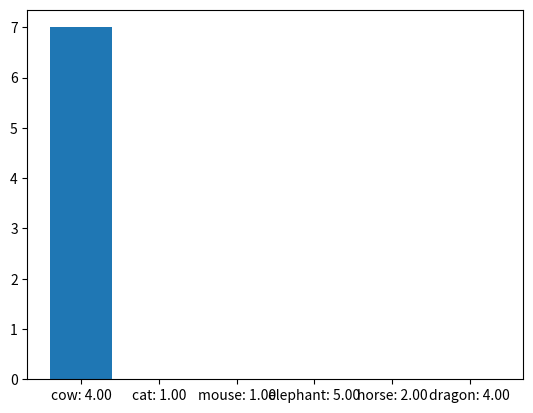

Python code for this plot: (Note: this script raises an exception after producing the figure.)
import math
import random
import numpy as np
import matplotlib.pyplot as plt

class Animal:
    ''' Creates an animal'''

    def __init__(self, name, survival_params, value_constant):
        '''
        name (str) = animal name
        weight (int or float) = animal's weight or cost
        value = (int or float) = animal's diversity value
        '''

        self.name = name
        self.survivial_params = survival_params # [0.5 (0-1), 2, 0.2 (starting survival probability, between 0-1)]
        self.value_constant = value_constant
        self.resources = 0

    def get_survival_rate(self, resources):
        # survival_chance = (self.survivial_params[0]*math.sqrt(resources/self.survivial_params[1])+self.survivial_params[2])
        a = self.survivial_params[0]
        b = self.survivial_params[1]
        survival_chance = a/(1+((resources*b)+0.5)**2)+1
        return survival_chance

    def get_value(self, resources):
        survival_chance = self.get_survival_rate(resources)
        if survival_chance >=1:
            survival_chance = 1
        #val = self.value_constant*(1+0.3*survival_chance)
        val = self.value_constant*survival_chance
        return val




def resource_allocation(animalList, resources):
    ''' Find optimal subset of animals to maximize the total value while remaining
     within the resources limit
    Args
    -----------
    animalList (list) = List of animal objects to evaluate
    resources (int or float) = Maximum resources any subset's resourcess can sum to
    Returns
    -----------
    animalsIncluded (list) = List of animal names included in optimal subset
    dp[resources][item] (float) = The maximized value achieved by optimal subset
    '''
    anm_count = len(animalList)
    dp = np.zeros((resources+1, anm_count))          #Matrix to hold subset values

    totalValue = 0
    for animal in animalList:
        totalValue += animal.get_value(0)


    for j in range(anm_count):
        dp[0][j] = totalValue

    where_dat_resource = 0

    for i in range(1,resources+1):
        a = animalList[0]
        dp[i][0] = dp[i-1][anm_count-1] + (a.get_value(a.resources+1)-a.get_value(a.resources))
            #Each potential 'remaining' resources
        for j in range(1, anm_count):
            a = animalList[j]               #Each animal option
            ## Take max of totalValue with/without resource for this animal
            dp[i][j] = max(dp[i][j-1], dp[i-1][anm_count-1] + (a.get_value(a.resources+1)-a.get_value(a.resources)))

            if dp[i][j] != dp[i][j-1]:
                where_dat_resource = j


        ## This keeps track of where the resource was assigned
        animalList[where_dat_resource].resources += 1


    res = []
    names = []
    for animal in animalList:
        names.append("%s: %.2f" % (animal.name, animal.get_value(animal.resources)))
        res.append(animal.resources)


    plt.bar(range(len(animalList)), res, tick_label = names)
    plt.show()

    return res


def test_optimality(animals, res, n):
    """ does several random simulations of which animals live and die
    animals = list of animals objects
    res = result list of money allocated
    n = number of random iterations
    """
    value = 0
    for i in range(len(animals)):
        a = animals[i]
        prob = a.get_survival_rate(res[i]) # find probability each animal will survive
        # print(prob)
        for j in range(n):
            animal_survives = random.random() < prob # find out if animal survivies (random)
            if animal_survives:
                # print(a.name)
                value += a.value_constant # add animal's value to total value
    return value/n

# Arbitrary animals
cow = Animal ('cow', [0.9, -1.25], 4)
cat = Animal ('cat', [0.3, -1.25], 1)
mouse = Animal ('mouse', [0.3, -0.6], 1) # should not be given much money
elephant = Animal ('elephant', [0.3, -1.25], 5)
horse = Animal('horse', [0.6, -0.1], 2)
beardedDragon = Animal('dragon', [0.6, -0.6], 4)

testList = [cow, cat, mouse, elephant, horse, beardedDragon]

res, value = resource_allocation(testList,7)
print(res, value)            #Arbitrary weight

print("Average Value test:", test_optimality(testList, res, 10))
